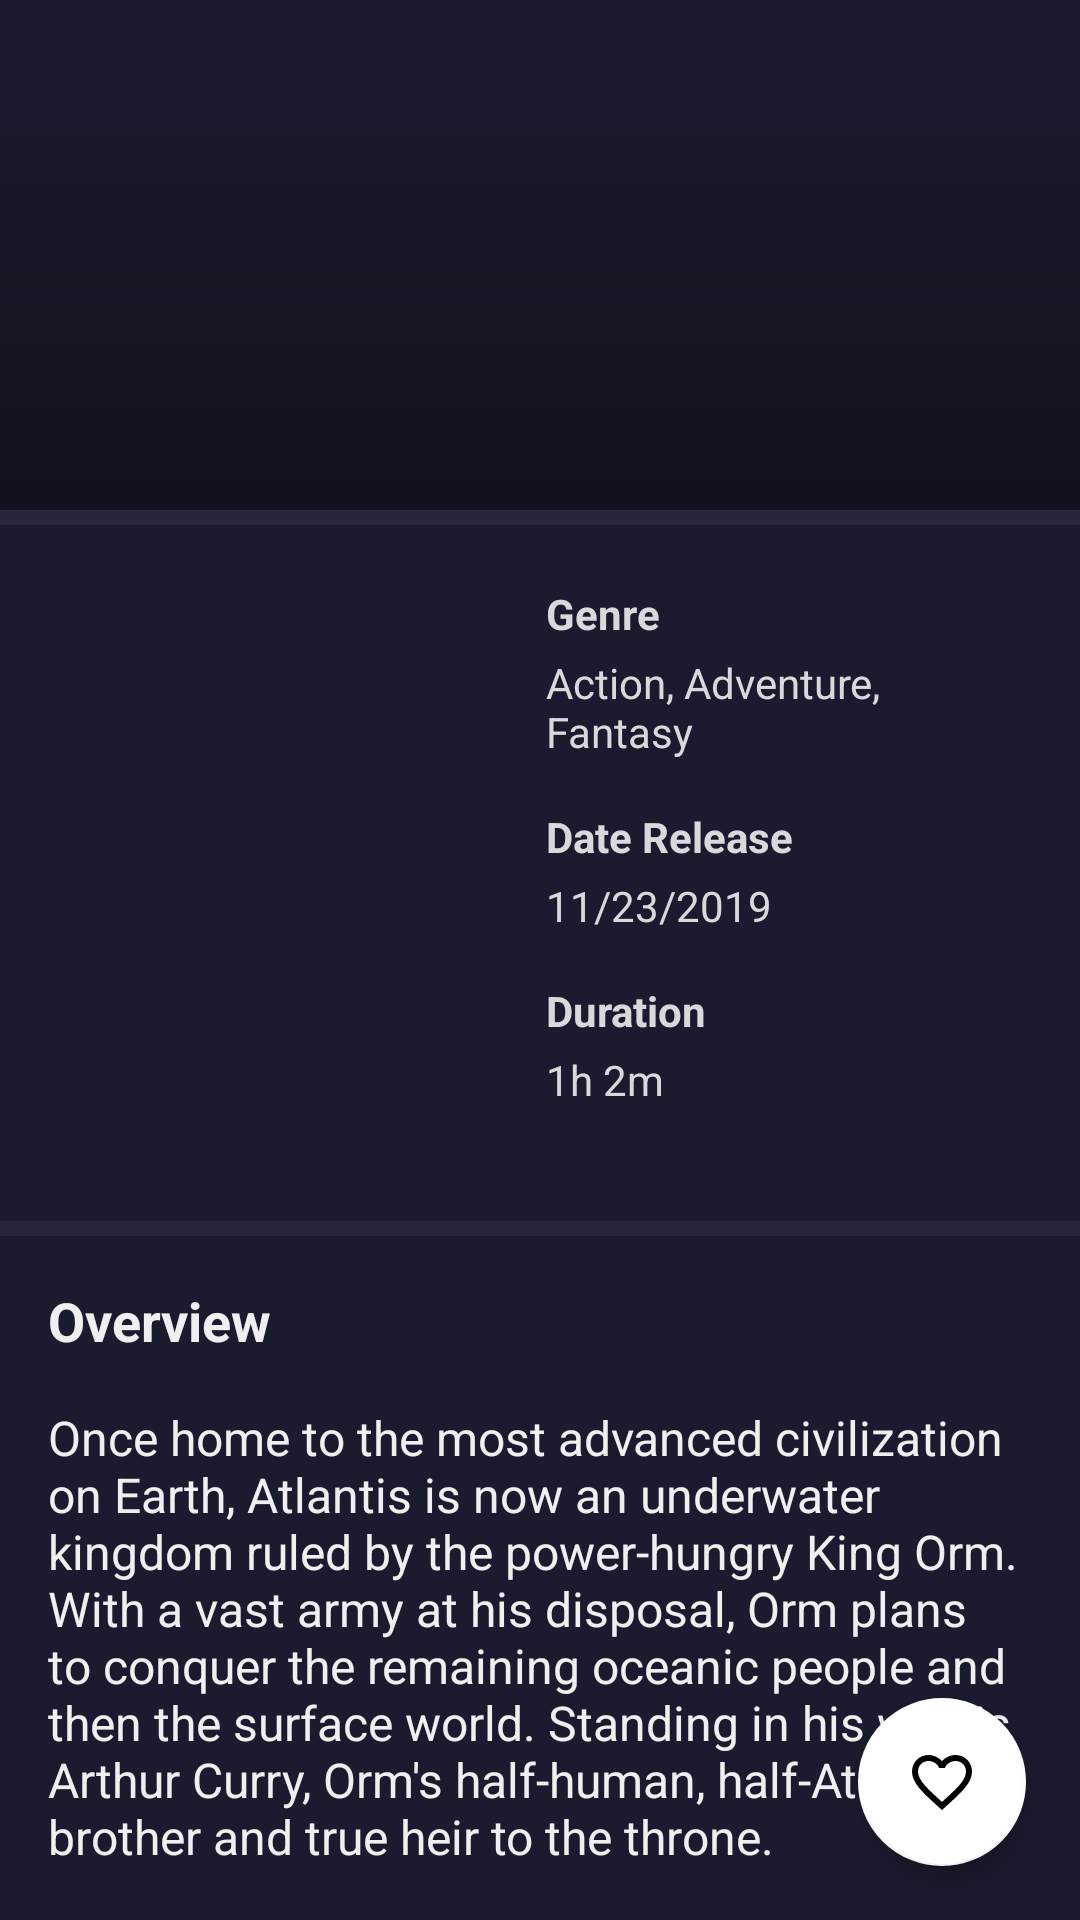

Write the Android layout XML for this screen, with the resource values it uses.
<!-- AndroidManifest.xml: application theme Theme.FindMovies -->
<!-- res/layout/activity_detail.xml -->
<?xml version="1.0" encoding="utf-8"?>
<androidx.coordinatorlayout.widget.CoordinatorLayout xmlns:android="http://schemas.android.com/apk/res/android"
    xmlns:app="http://schemas.android.com/apk/res-auto"
    xmlns:tools="http://schemas.android.com/tools"
    android:layout_width="match_parent"
    android:layout_height="match_parent"
    android:background="@color/colorBackground">

    <com.google.android.material.appbar.AppBarLayout
        android:id="@+id/appBarLayout"
        android:layout_width="match_parent"
        android:layout_height="170dp"
        android:background="@android:color/transparent"
        android:theme="@style/Theme.FindMovies.AppBarOverlay">

        <com.google.android.material.appbar.CollapsingToolbarLayout
            android:id="@+id/toolbar_layout"
            android:layout_width="match_parent"
            android:layout_height="match_parent"
            android:fitsSystemWindows="true"
            app:collapsedTitleTextAppearance="@style/TextAppearance.FindMovies.Title.Collapsed"
            app:contentScrim="@color/colorPrimary"
            app:expandedTitleGravity="bottom|left"
            app:expandedTitleTextAppearance="@style/TextAppearance.FindMovies.Title.Expanded"
            app:layout_scrollFlags="scroll|enterAlways|enterAlwaysCollapsed"
            app:maxLines="3"
            app:toolbarId="@id/toolbar">

            <ImageView
                android:id="@+id/img_collapsing"
                android:layout_width="match_parent"
                android:layout_height="match_parent"
                android:contentDescription="@string/title_movie"
                android:scaleType="centerCrop"
                app:layout_collapseMode="parallax"
                tools:src="@drawable/poster_aquaman" />

            <View
                android:layout_width="match_parent"
                android:layout_height="match_parent"
                android:background="@drawable/gradient_1"
                app:layout_collapseMode="parallax" />

            <ProgressBar
                android:id="@+id/progress_bar"
                style="?android:attr/progressBarStyle"
                android:layout_width="wrap_content"
                android:layout_height="wrap_content"
                android:layout_gravity="end|bottom"
                android:elevation="2dp"
                android:padding="8dp"
                android:visibility="gone"
                app:layout_collapseMode="parallax"
                tools:visibility="visible" />

            <androidx.appcompat.widget.Toolbar
                android:id="@+id/toolbar"
                android:layout_width="match_parent"
                android:layout_height="?attr/actionBarSize"
                app:layout_collapseMode="pin"
                app:layout_scrollFlags="scroll|enterAlways|enterAlwaysCollapsed"
                app:popupTheme="@style/Theme.FindMovies.PopupOverlay" />
        </com.google.android.material.appbar.CollapsingToolbarLayout>
    </com.google.android.material.appbar.AppBarLayout>

    <androidx.core.widget.NestedScrollView
        android:layout_width="match_parent"
        android:layout_height="match_parent"
        app:layout_behavior="@string/appbar_scrolling_view_behavior">

        <LinearLayout
            android:layout_width="match_parent"
            android:layout_height="wrap_content"
            android:orientation="vertical">

            <include
                android:id="@+id/detailMovie"
                layout="@layout/layout_detail_movie" />

            <include
                android:id="@+id/detailPlaceholder"
                layout="@layout/layout_detail_placeholder" />
        </LinearLayout>
    </androidx.core.widget.NestedScrollView>

    <com.google.android.material.floatingactionbutton.FloatingActionButton
        android:id="@+id/fab_add_to_favorite"
        android:layout_width="wrap_content"
        android:layout_height="wrap_content"
        android:layout_gravity="end|bottom"
        android:layout_marginEnd="18dp"
        android:layout_marginBottom="18dp"
        android:contentDescription="@string/title_favorite"
        android:src="@drawable/ic_favorite_outlined_24dp"
        app:backgroundTint="@color/white"
        app:layout_behavior="@string/hide_bottom_view_on_scroll_behavior" />
</androidx.coordinatorlayout.widget.CoordinatorLayout>
<!-- res/layout/layout_detail_movie.xml (included above) -->
<?xml version="1.0" encoding="utf-8"?>
<RelativeLayout xmlns:android="http://schemas.android.com/apk/res/android"
    xmlns:tools="http://schemas.android.com/tools"
    android:id="@+id/layout_detail_movie"
    android:layout_width="match_parent"
    android:layout_height="wrap_content"
    android:background="@color/colorBackground">

    <View
        android:id="@+id/view1"
        android:layout_width="match_parent"
        android:layout_height="5dp"
        android:background="@color/colorBackgroundSecondary" />

    <ImageView
        android:id="@+id/img_poster"
        android:layout_width="150dp"
        android:layout_height="200dp"
        android:layout_below="@id/view1"
        android:layout_margin="16dp"
        android:contentDescription="@string/title_movie"
        android:scaleType="fitXY"
        tools:src="@drawable/poster_aquaman" />

    <TextView
        android:id="@+id/tv_genre_title"
        android:layout_width="wrap_content"
        android:layout_height="wrap_content"
        android:layout_alignTop="@+id/img_poster"
        android:layout_toEndOf="@+id/img_poster"
        android:paddingTop="4dp"
        android:paddingBottom="4dp"
        android:text="@string/genre"
        android:textColor="@color/colorTextSecondary"
        android:textStyle="bold" />


    <TextView
        android:id="@+id/tv_genre"
        android:layout_width="wrap_content"
        android:layout_height="wrap_content"
        android:layout_below="@id/tv_genre_title"
        android:layout_alignStart="@+id/tv_genre_title"
        android:layout_marginEnd="16dp"
        android:paddingBottom="16dp"
        android:textColor="@color/colorTextSecondary"
        tools:text="Action, Adventure, Fantasy" />

    <TextView
        android:id="@+id/tv_date_title"
        android:layout_width="wrap_content"
        android:layout_height="wrap_content"
        android:layout_below="@id/tv_genre"
        android:layout_alignStart="@+id/tv_genre"
        android:paddingBottom="4dp"
        android:text="@string/date_release"
        android:textColor="@color/colorTextSecondary"
        android:textStyle="bold" />

    <TextView
        android:id="@+id/tv_date"
        android:layout_width="wrap_content"
        android:layout_height="wrap_content"
        android:layout_below="@+id/tv_date_title"
        android:layout_alignStart="@+id/tv_date_title"
        android:paddingBottom="16dp"
        android:textColor="@color/colorTextSecondary"
        tools:text="11/23/2019" />

    <TextView
        android:id="@+id/tv_runtime_title"
        android:layout_width="wrap_content"
        android:layout_height="wrap_content"
        android:layout_below="@id/tv_date"
        android:layout_alignStart="@+id/tv_date"
        android:paddingBottom="4dp"
        android:text="@string/duration"
        android:textColor="@color/colorTextSecondary"
        android:textStyle="bold" />

    <TextView
        android:id="@+id/tv_runtime"
        android:layout_width="wrap_content"
        android:layout_height="wrap_content"
        android:layout_below="@+id/tv_runtime_title"
        android:layout_alignStart="@+id/tv_runtime_title"
        android:paddingBottom="16dp"
        android:textColor="@color/colorTextSecondary"
        tools:text="1h 2m" />

    <View
        android:id="@+id/view2"
        android:layout_width="match_parent"
        android:layout_height="5dp"
        android:layout_below="@id/img_poster"
        android:background="@color/colorBackgroundSecondary" />

    <TextView
        android:id="@+id/tv_title_overview"
        android:layout_width="wrap_content"
        android:layout_height="wrap_content"
        android:layout_below="@id/view2"
        android:padding="16dp"
        android:text="@string/overview"
        android:textColor="@color/colorText"
        android:textSize="18sp"
        android:textStyle="bold" />

    <TextView
        android:id="@+id/tv_overview"
        android:layout_width="match_parent"
        android:layout_height="wrap_content"
        android:layout_below="@id/tv_title_overview"
        android:paddingStart="16dp"
        android:paddingEnd="16dp"
        android:paddingBottom="16dp"
        android:textColor="@color/colorText"
        android:textSize="16sp"
        tools:text="Once home to the most advanced civilization on Earth, Atlantis is now an underwater kingdom ruled by the power-hungry King Orm. With a vast army at his disposal, Orm plans to conquer the remaining oceanic people and then the surface world. Standing in his way is Arthur Curry, Orm's half-human, half-Atlantean brother and true heir to the throne." />
</RelativeLayout>
<!-- res/layout/layout_detail_placeholder.xml (included above) -->
<?xml version="1.0" encoding="utf-8"?>
<RelativeLayout xmlns:android="http://schemas.android.com/apk/res/android"
    android:id="@+id/layout_placeholder"
    android:layout_width="match_parent"
    android:layout_height="wrap_content"
    android:background="@color/colorBackground"
    android:visibility="gone">

    <View
        android:id="@+id/view1"
        android:layout_width="match_parent"
        android:layout_height="5dp"
        android:background="@color/colorBackgroundSecondary" />

    <View
        android:id="@+id/view_poster"
        android:layout_width="150dp"
        android:layout_height="200dp"
        android:layout_below="@id/view1"
        android:layout_margin="16dp"
        android:background="@color/colorPlaceholder"
        android:contentDescription="@string/title_movie" />

    <View
        android:id="@+id/view_genre_title"
        android:layout_width="50dp"
        android:layout_height="20dp"
        android:layout_alignTop="@+id/view_poster"
        android:layout_marginTop="4dp"
        android:layout_marginBottom="4dp"
        android:layout_toEndOf="@+id/view_poster"
        android:background="@drawable/corners_placeholder" />

    <View
        android:id="@+id/view_genre"
        android:layout_width="120dp"
        android:layout_height="20dp"
        android:layout_below="@id/view_genre_title"
        android:layout_alignStart="@+id/view_genre_title"
        android:layout_marginEnd="16dp"
        android:layout_marginBottom="16dp"
        android:background="@drawable/corners_placeholder" />

    <View
        android:id="@+id/view_date_title"
        android:layout_width="75dp"
        android:layout_height="20dp"
        android:layout_below="@id/view_genre"
        android:layout_alignStart="@+id/view_genre"
        android:layout_marginBottom="4dp"
        android:background="@drawable/corners_placeholder" />

    <View
        android:id="@+id/view_date"
        android:layout_width="100dp"
        android:layout_height="20dp"
        android:layout_below="@+id/view_date_title"
        android:layout_alignStart="@+id/view_date_title"
        android:layout_marginBottom="16dp"
        android:background="@drawable/corners_placeholder" />

    <View
        android:id="@+id/view_duration_title"
        android:layout_width="60dp"
        android:layout_height="20dp"
        android:layout_below="@id/view_date"
        android:layout_alignStart="@+id/view_date"
        android:layout_marginBottom="4dp"
        android:background="@drawable/corners_placeholder" />

    <View
        android:id="@+id/view_runtime"
        android:layout_width="75dp"
        android:layout_height="20dp"
        android:layout_below="@+id/view_duration_title"
        android:layout_alignStart="@+id/view_duration_title"
        android:layout_marginBottom="16dp"
        android:background="@drawable/corners_placeholder" />

    <View
        android:id="@+id/view2"
        android:layout_width="match_parent"
        android:layout_height="5dp"
        android:layout_below="@id/view_poster"
        android:background="@color/colorBackgroundSecondary" />

    <View
        android:id="@+id/view_title_overview"
        android:layout_width="100dp"
        android:layout_height="25dp"
        android:layout_below="@id/view2"
        android:layout_margin="16dp"
        android:background="@drawable/corners_placeholder" />

    <View
        android:id="@+id/text1"
        android:layout_width="match_parent"
        android:layout_height="20dp"
        android:layout_below="@id/view_title_overview"
        android:layout_marginStart="16dp"
        android:layout_marginEnd="16dp"
        android:layout_marginBottom="4dp"
        android:background="@drawable/corners_placeholder" />

    <View
        android:id="@+id/text2"
        android:layout_width="match_parent"
        android:layout_height="20dp"
        android:layout_below="@id/text1"
        android:layout_marginStart="16dp"
        android:layout_marginEnd="16dp"
        android:layout_marginBottom="4dp"
        android:background="@drawable/corners_placeholder" />

    <View
        android:layout_width="match_parent"
        android:layout_height="20dp"
        android:layout_below="@id/text2"
        android:layout_marginStart="16dp"
        android:layout_marginEnd="16dp"
        android:layout_marginBottom="16dp"
        android:background="@drawable/corners_placeholder" />
</RelativeLayout>
<!-- resources referenced by this layout -->
<resources>
  <color name="colorBackground">#1B1B2F</color>
  <color name="colorBackgroundSecondary">#26263E</color>
  <color name="colorPlaceholder">#ECECEC</color>
  <color name="colorPrimary">#1F4068</color>
  <color name="colorText">#EFEFEF</color>
  <color name="colorTextSecondary">#D8D9DA</color>
  <color name="white">#FFFFFFFF</color>
  <!-- drawable corners_placeholder (drawable) -->
  <?xml version="1.0" encoding="utf-8"?>
  <shape xmlns:android="http://schemas.android.com/apk/res/android">
      <solid
          android:width="2dp"
          android:color="@color/colorPlaceholder" />
      <corners
          android:bottomLeftRadius="18dp"
          android:bottomRightRadius="18dp"
          android:topLeftRadius="18dp"
          android:topRightRadius="18dp" />
  </shape>
  <!-- drawable gradient_1 (drawable) -->
  <?xml version="1.0" encoding="utf-8"?>
  <shape xmlns:android="http://schemas.android.com/apk/res/android"
      android:shape="rectangle">
      <gradient
          android:angle="90"
          android:centerColor="@color/image_color_dark_alpha_20"
          android:endColor="@android:color/transparent"
          android:startColor="@color/image_color_dark_alpha_36"
          android:type="linear" />
  </shape>
  <!-- drawable ic_favorite_outlined_24dp (drawable) -->
  <vector xmlns:android="http://schemas.android.com/apk/res/android"
      android:width="24dp"
      android:height="24dp"
      android:tint="@color/colorPrimaryDark"
      android:viewportWidth="24"
      android:viewportHeight="24">
      <path
          android:fillColor="@android:color/white"
          android:pathData="M16.5,3c-1.74,0 -3.41,0.81 -4.5,2.09C10.91,3.81 9.24,3 7.5,3 4.42,3 2,5.42 2,8.5c0,3.78 3.4,6.86 8.55,11.54L12,21.35l1.45,-1.32C18.6,15.36 22,12.28 22,8.5 22,5.42 19.58,3 16.5,3zM12.1,18.55l-0.1,0.1 -0.1,-0.1C7.14,14.24 4,11.39 4,8.5 4,6.5 5.5,5 7.5,5c1.54,0 3.04,0.99 3.57,2.36h1.87C13.46,5.99 14.96,5 16.5,5c2,0 3.5,1.5 3.5,3.5 0,2.89 -3.14,5.74 -7.9,10.05z" />
  </vector>
  <string name="date_release">Date Release</string>
  <string name="duration">Duration</string>
  <string name="genre">Genre</string>
  <string name="overview">Overview</string>
  <string name="title_favorite">Favorite</string>
  <string name="title_movie">Movies</string>
  <style name="TextAppearance.FindMovies.Title.Collapsed" parent="android:TextAppearance">
          <item name="android:textColor">@color/colorText</item>
          <item name="android:textStyle">bold</item>
          <item name="android:textSize">18sp</item>
      </style>
  <style name="TextAppearance.FindMovies.Title.Expanded" parent="android:TextAppearance">
          <item name="android:textColor">@color/colorText</item>
          <item name="android:textStyle">bold</item>
          <item name="android:textSize">20sp</item>
      </style>
  <style name="Theme.FindMovies.AppBarOverlay" parent="ThemeOverlay.AppCompat.Dark.ActionBar" />
  <style name="Theme.FindMovies.PopupOverlay" parent="ThemeOverlay.AppCompat.Light" />
  <color name="image_color_dark_alpha_20">#33000000</color>
  <color name="image_color_dark_alpha_36">#5B000000</color>
  <color name="colorPrimaryDark">#162447</color>
  <color name="colorAccent">#E43F5A</color>
  <color name="colorAccentSecondary">#FF8FAF</color>
  <color name="black">#FF000000</color>
  <style name="MyActionButtonOverflow" parent="android:style/Widget.Holo.Light.ActionButton.Overflow">
          <item name="android:src">@drawable/ic_sort_24</item>
      </style>
</resources>
